Image classification data set "Machine_Learning" (imurbi/Machine_Learning on GitHub). Class labels (2): helipad, no helipad.

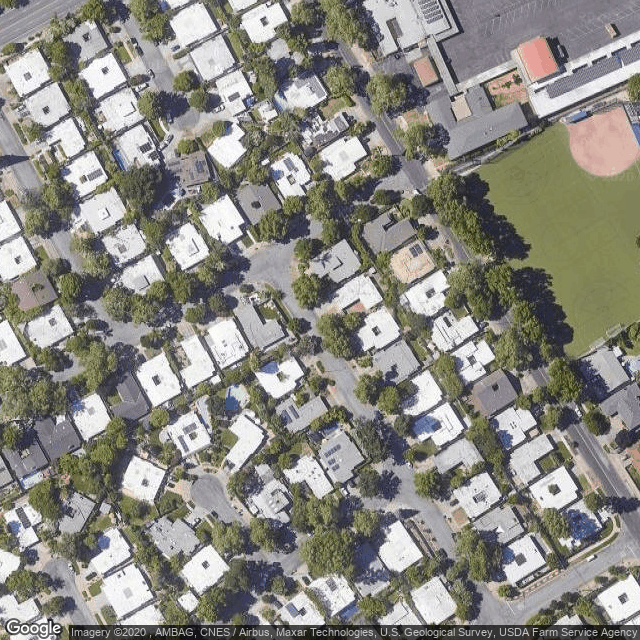
Label: no helipad

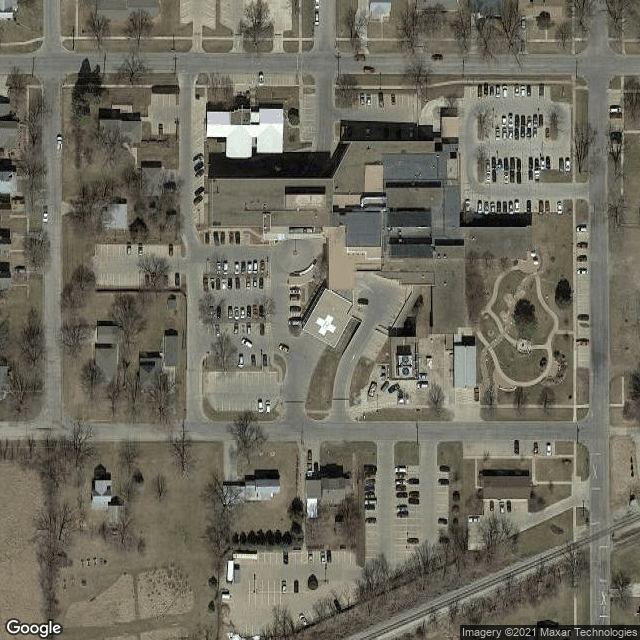
Label: helipad

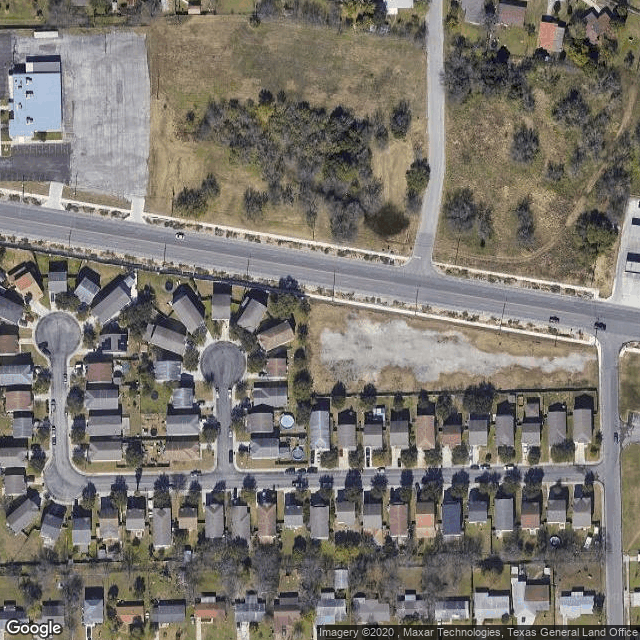
Label: no helipad

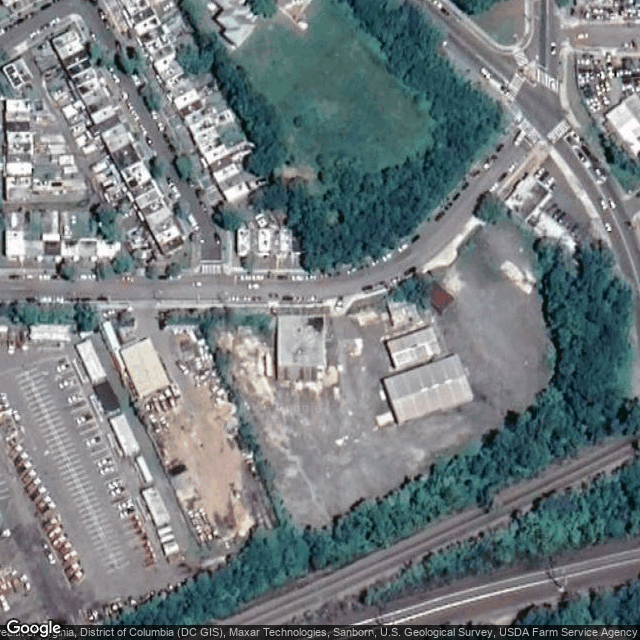
Label: no helipad

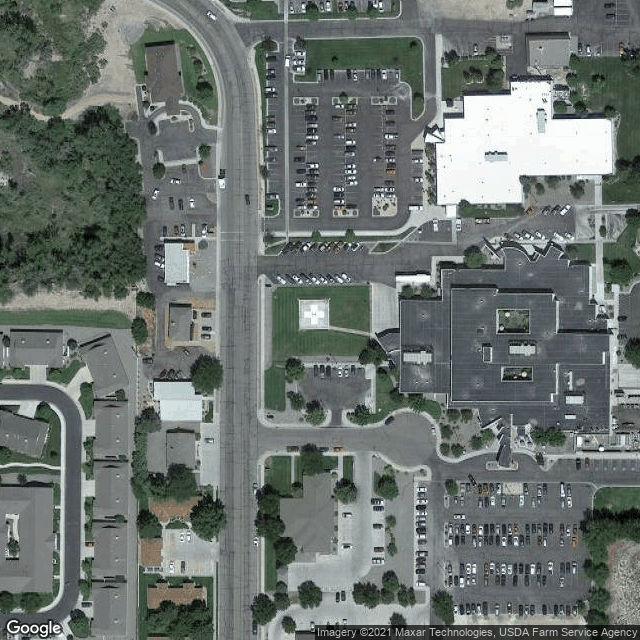
Label: helipad

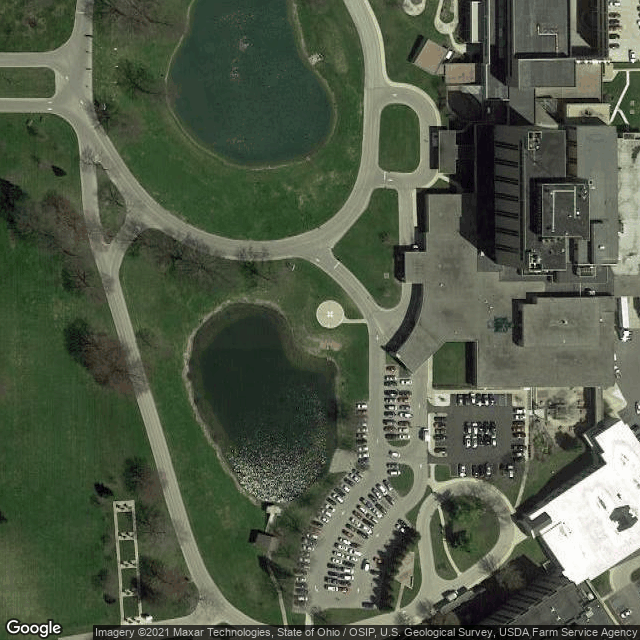
Label: helipad
